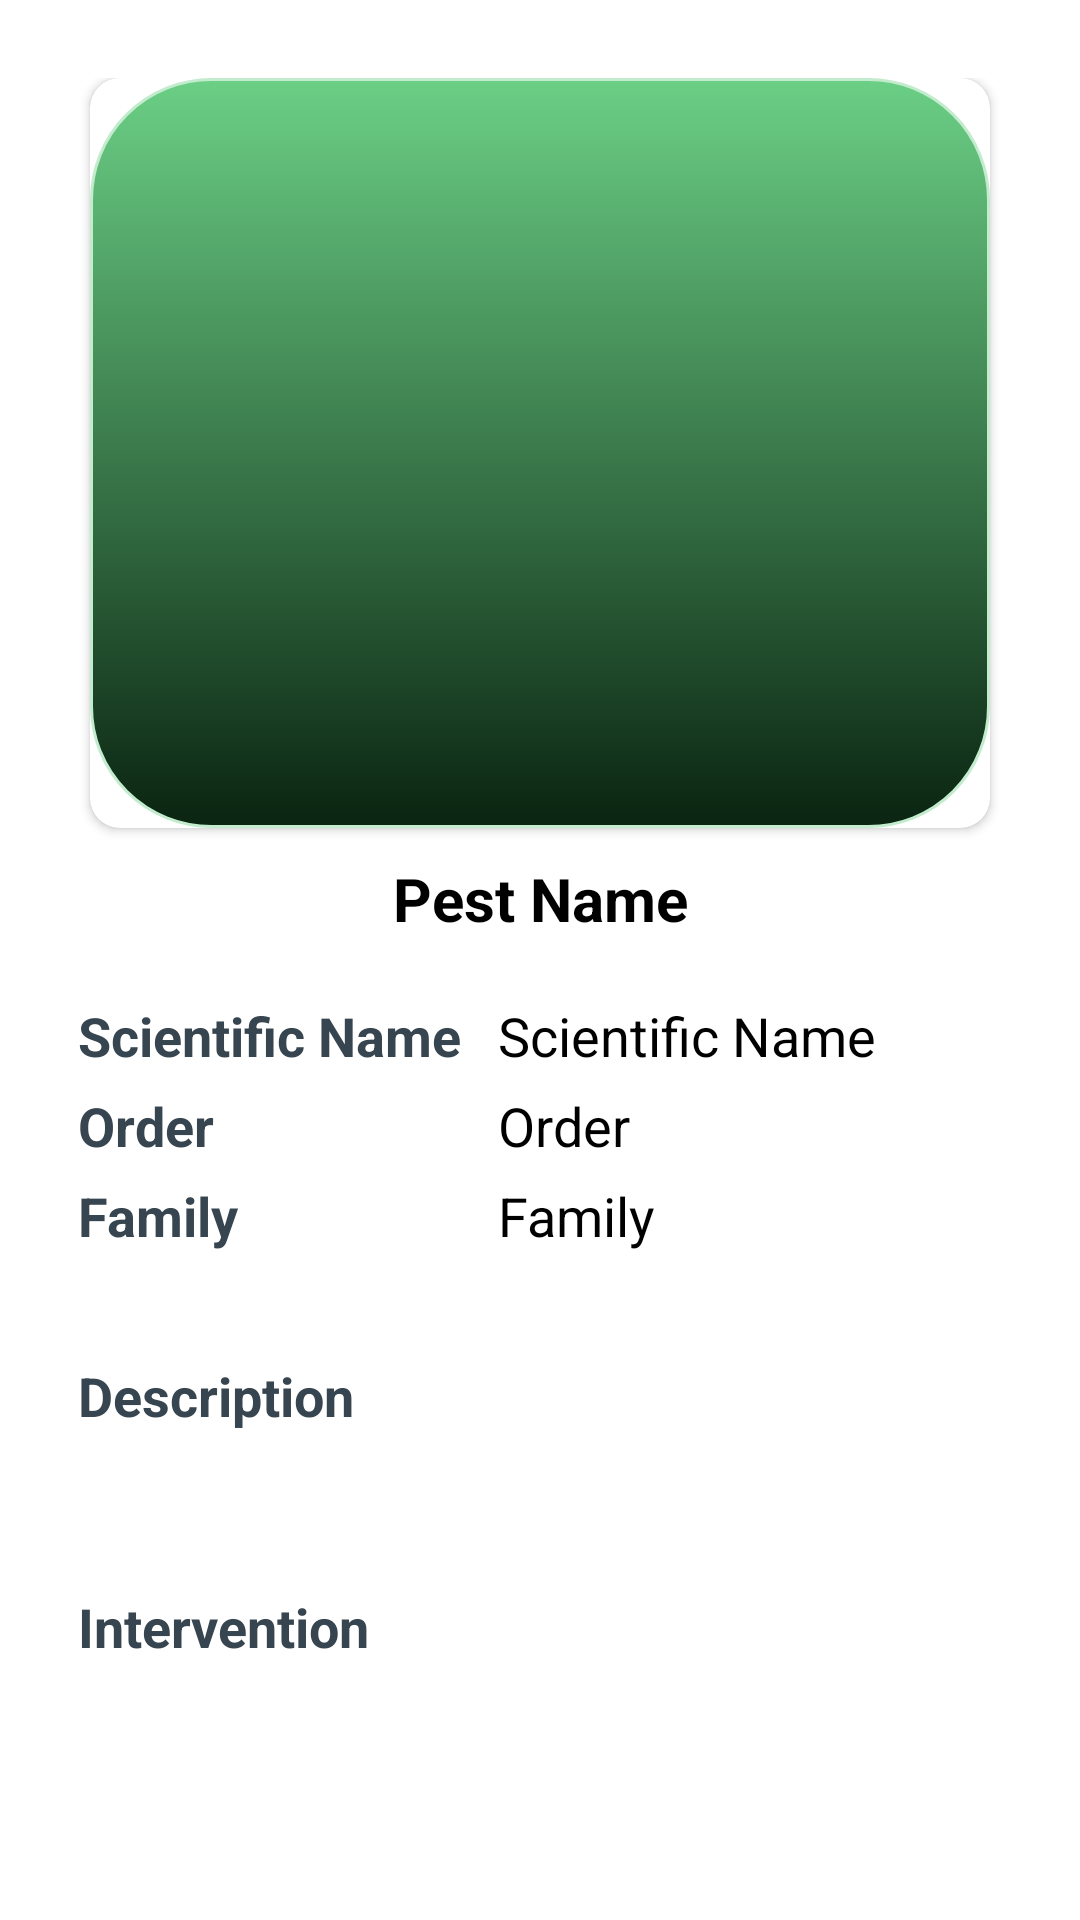

Write the Android layout XML for this screen, with the resource values it uses.
<!-- AndroidManifest.xml: application theme Theme.PestDetectionApp -->
<!-- res/layout/pop_up_library.xml -->
<?xml version="1.0" encoding="utf-8"?>
<ScrollView xmlns:android="http://schemas.android.com/apk/res/android"
    android:layout_width="400dp"
    android:layout_height="700dp"
    xmlns:app="http://schemas.android.com/apk/res-auto"
    android:background="@drawable/background_btn_intro4"
    android:padding="10dp">

    <LinearLayout
        android:layout_width="match_parent"
        android:layout_height="wrap_content"
        android:orientation="vertical"
        android:padding="16dp"
        android:gravity="center">

        <androidx.cardview.widget.CardView
            android:layout_width="300dp"
            android:layout_height="250dp"
            android:elevation="10dp"
            app:cardCornerRadius="10dp">
            <ImageView
                android:id="@+id/pestImage"
                android:layout_width="match_parent"
                android:layout_height="match_parent"
                android:src="@drawable/background_square"
                android:scaleType="centerCrop"/>
        </androidx.cardview.widget.CardView>

        <TextView
            android:id="@+id/pestName"
            android:layout_width="250dp"
            android:layout_height="wrap_content"
            android:text="Pest Name"
            android:textStyle="bold"
            android:layout_marginTop="10dp"
            android:textAlignment="center"
            android:textColor="@color/black"
            android:textSize="20sp" />

        <LinearLayout
            android:layout_width="match_parent"
            android:layout_height="wrap_content"
            android:layout_marginTop="10dp">
            <TextView
                android:layout_marginTop="10dp"
                android:layout_width="140dp"
                android:layout_height="30dp"
                android:textStyle="bold"
                android:text="Scientific Name"
                android:textColor="@color/charcoal"
                android:textAlignment="textStart"
                android:textSize="18sp" />
            <TextView
                android:id="@+id/pestScientific"
                android:layout_marginTop="10dp"
                android:layout_width="150dp"
                android:layout_height="wrap_content"
                android:text="Scientific Name"
                android:textColor="@color/black"
                android:textAlignment="textStart"
                android:textSize="18sp" />
        </LinearLayout>
        <LinearLayout
            android:layout_width="match_parent"
            android:layout_height="wrap_content">
            <TextView
                android:layout_width="140dp"
                android:layout_height="30dp"
                android:text="Order"
                android:textAlignment="textStart"
                android:textStyle="bold"
                android:textColor="@color/charcoal"
                android:textSize="18sp" />
            <TextView
                android:id="@+id/pestOrder"
                android:layout_width="150dp"
                android:layout_height="wrap_content"
                android:text="Order"
                android:textColor="@color/black"
                android:textAlignment="textStart"
                android:textSize="18sp" />
        </LinearLayout>
        <LinearLayout
            android:layout_width="match_parent"
            android:layout_height="wrap_content">
            <TextView
                android:layout_width="140dp"
                android:layout_height="30dp"
                android:text="Family"
                android:textColor="@color/charcoal"
                android:textStyle="bold"
                android:textAlignment="textStart"
                android:textSize="18sp" />
            <TextView
                android:id="@+id/pestFamily"
                android:layout_width="150dp"
                android:layout_height="wrap_content"
                android:text="Family"
                android:textColor="@color/black"
                android:textAlignment="textStart"
                android:textSize="18sp" />
        </LinearLayout>

        <TextView

            android:layout_width="match_parent"
            android:layout_height="30dp"
            android:layout_marginTop="30dp"
            android:text="Description"
            android:textColor="@color/charcoal"
            android:textStyle="bold"
            android:textSize="18sp" />
        <TextView
            android:layout_width="match_parent"
            android:layout_height="wrap_content"
            android:textColor="@color/black"
            android:textSize="20sp"
            android:justificationMode="inter_word"
            android:padding="5dp"
            android:id="@+id/pestDescription"

            />

        <TextView

            android:layout_width="match_parent"
            android:layout_height="30dp"
            android:text="Intervention"
            android:layout_marginTop="10dp"
            android:textColor="@color/charcoal"
            android:textStyle="bold"
            android:textSize="18sp" />
        <TextView
            android:layout_width="match_parent"
            android:layout_height="wrap_content"
            android:justificationMode="inter_word"
            android:textColor="@color/black"
            android:textSize="20sp"
            android:id="@+id/pestIntervention"
            android:padding="5dp"
            />

    </LinearLayout>

</ScrollView>
<!-- resources referenced by this layout -->
<resources>
  <color name="black">#FF000000</color>
  <color name="charcoal">#36454F</color>
  <!-- drawable background_square (drawable) -->
  <?xml version="1.0" encoding="utf-8"?>
  <selector xmlns:android="http://schemas.android.com/apk/res/android">
      <item>
          <shape android:shape="rectangle">
              <corners android:radius="40dp"/>
              <gradient android:angle="98" android:startColor=" #6bcf85" android:endColor="#0a2411    "></gradient>
              <stroke android:color="#c3ebcd" android:width="0.5pt"/>
  
  
          </shape>
      </item>
  </selector>
  <style name="Theme.PestDetectionApp" parent="Theme.MaterialComponents.DayNight.NoActionBar">
          
          <item name="colorPrimary">@color/purple_500</item>
          <item name="colorPrimaryVariant">@color/purple_700</item>
          <item name="colorOnPrimary">@color/white</item>
          
          <item name="colorSecondary">@color/teal_200</item>
          <item name="colorSecondaryVariant">@color/teal_700</item>
          <item name="colorOnSecondary">@color/black</item>
          
  
          <item name="android:statusBarColor" tools:targetApi="l">?attr/colorPrimaryVariant</item>
          
      </style>
  <color name="purple_500">#FF6200EE</color>
  <color name="purple_700">#FF3700B3</color>
  <color name="white">#FFFFFFFF</color>
  <color name="teal_200">#FF03DAC5</color>
  <color name="teal_700">#FF018786</color>
</resources>
